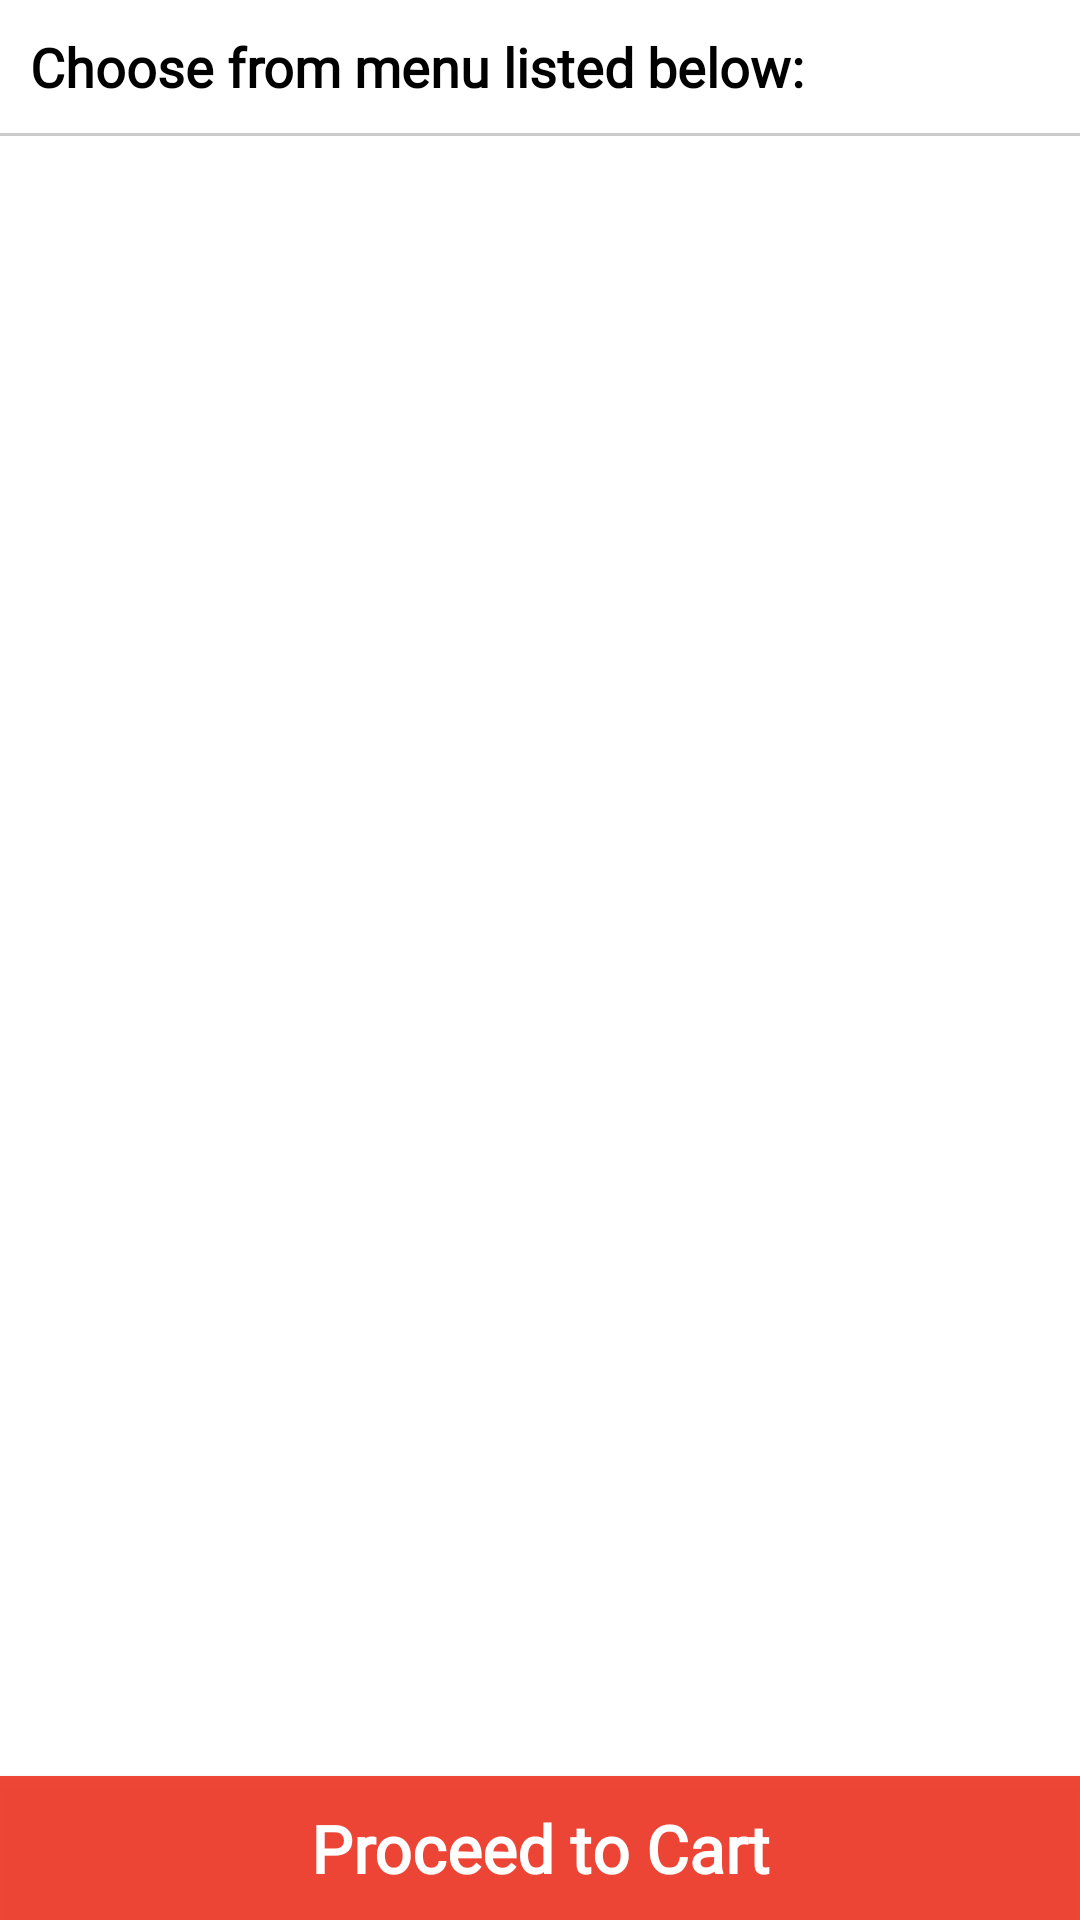

Layout XML and referenced resources for this Android screen:
<!-- AndroidManifest.xml: application theme Theme.Module_Three_Assignment -->
<!-- res/layout/fragment_restaurant.xml -->
<?xml version="1.0" encoding="utf-8"?>

<FrameLayout
    xmlns:android="http://schemas.android.com/apk/res/android"
    xmlns:tools="http://schemas.android.com/tools"
    android:layout_width="match_parent"
    android:layout_height="match_parent"
    tools:context=".fragments.RestaurantFragment">

    <RelativeLayout
        android:layout_width="match_parent"
        android:layout_height="wrap_content">

        <TextView
            android:id="@+id/txtRestaurantName"
            android:layout_width="match_parent"
            android:layout_height="wrap_content"
            android:padding="10dp"
            android:fontFamily="@font/poppins_medium"
            android:text="Choose from menu listed below:"
            android:textAppearance="?android:attr/textAppearanceMedium"
            android:textColor="@android:color/black"
            android:textStyle="bold"/>



        <View
            android:id="@+id/view1"
            android:layout_width="match_parent"
            android:layout_height="1dp"
            android:layout_below="@+id/txtRestaurantName"
            android:alpha="0.6"
            android:background="@android:color/darker_gray"/>


        <androidx.recyclerview.widget.RecyclerView
            android:id="@+id/recyclerMenuItems"
            android:layout_width="match_parent"
            android:layout_height="wrap_content"
            android:layout_below="@+id/view1"
            android:layout_margin="5dp"
            android:layout_above="@+id/btnGoToCart"
            android:padding="4dp">

        </androidx.recyclerview.widget.RecyclerView>

        <Button
            android:id="@+id/btnGoToCart"
            android:layout_width="match_parent"
            android:layout_height="wrap_content"
            android:layout_alignParentBottom="true"
            android:background="@color/purple_500"
            android:text="@string/go_to_cart"
            android:fontFamily="@font/poppins_medium"
            android:textAllCaps="false"
            android:textColor="@android:color/white"
            android:textAppearance="?android:attr/textAppearanceLarge"
            android:textStyle="bold"/>
    </RelativeLayout>

    <RelativeLayout
        android:id="@+id/rlLoading"
        android:layout_width="match_parent"
        android:layout_height="match_parent"
        android:visibility="invisible">

        <ProgressBar
            android:id="@+id/progressBar"
            android:layout_width="wrap_content"
            android:layout_height="wrap_content"
            android:layout_centerInParent="true"/>
    </RelativeLayout>

</FrameLayout>
<!-- resources referenced by this layout -->
<resources>
  <color name="purple_500">#F5EF402F</color>
  <string name="go_to_cart">Proceed to Cart</string>
  <style name="Theme.Module_Three_Assignment" parent="Theme.MaterialComponents.DayNight.NoActionBar">
          
          <item name="colorPrimary">@color/purple_500</item>
          <item name="colorPrimaryVariant">@color/purple_700</item>
          <item name="colorOnPrimary">@color/white</item>
          
          <item name="colorSecondary">@color/teal_200</item>
          <item name="colorSecondaryVariant">@color/teal_700</item>
          <item name="colorOnSecondary">@color/black</item>
          
          <item name="android:statusBarColor" tools:targetApi="l">?attr/colorPrimaryVariant</item>
          
  
      </style>
  <color name="purple_700">#000000</color>
  <color name="white">#FFFFFFFF</color>
  <color name="teal_200">#FF03DAC5</color>
  <color name="teal_700">#FF018786</color>
  <color name="black">#FF000000</color>
</resources>
